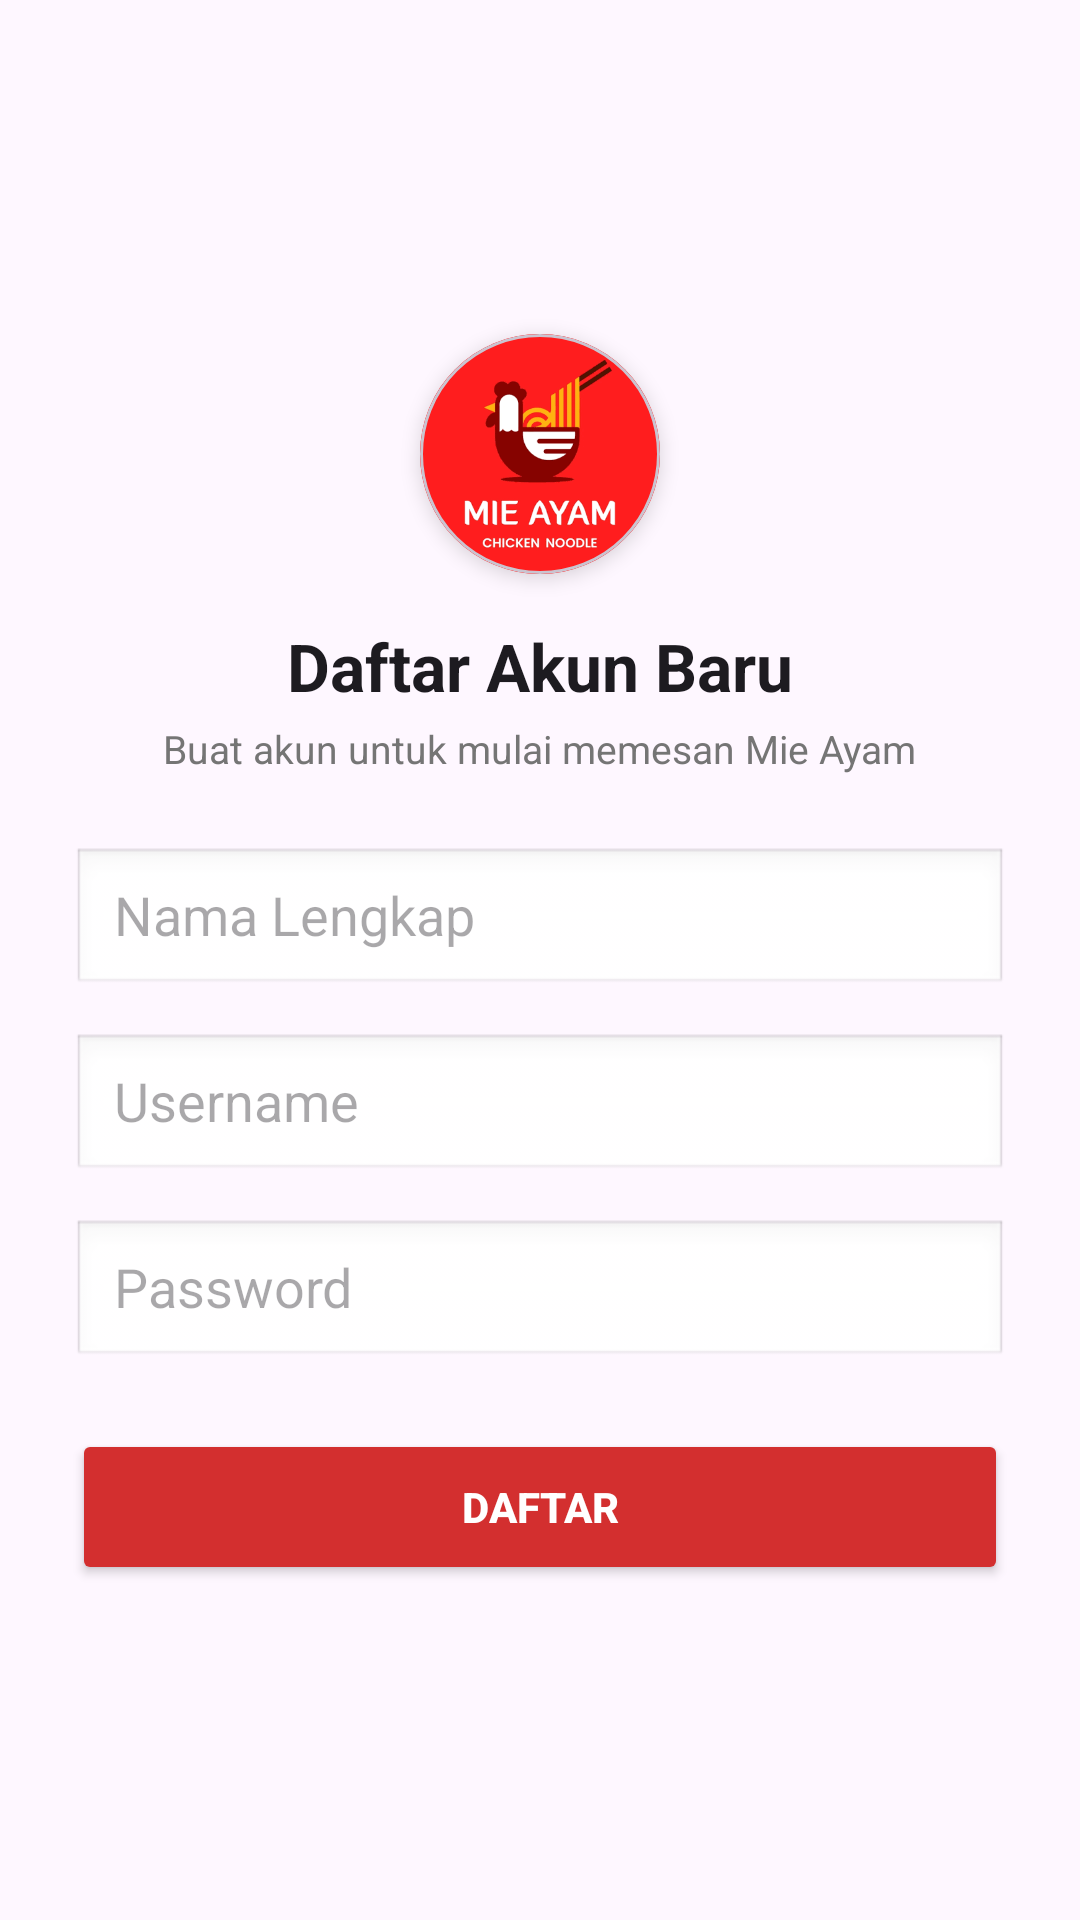

Produce the Android XML layout that renders to this screen, including the resource entries it uses.
<!-- AndroidManifest.xml: application theme Theme.SnackRachel -->
<!-- res/layout/activity_register.xml -->
<?xml version="1.0" encoding="utf-8"?>
<LinearLayout xmlns:android="http://schemas.android.com/apk/res/android"
    xmlns:app="http://schemas.android.com/apk/res-auto"
    android:layout_width="match_parent"
    android:layout_height="match_parent"
    android:background="?android:colorBackground"
    android:gravity="center"
    android:orientation="vertical"
    android:padding="24dp">

    <com.google.android.material.card.MaterialCardView
        android:layout_width="80dp"
        android:layout_height="80dp"
        app:cardCornerRadius="40dp"
        app:cardElevation="4dp">

        <ImageView
            android:layout_width="match_parent"
            android:layout_height="match_parent"
            android:contentDescription="Logo"
            android:scaleType="centerCrop"
            android:src="@drawable/mieayam" />
    </com.google.android.material.card.MaterialCardView>

    <TextView
        android:layout_width="wrap_content"
        android:layout_height="wrap_content"
        android:layout_marginTop="16dp"
        android:text="Daftar Akun Baru"
        android:textColor="?attr/colorOnSurface"
        android:textSize="22sp"
        android:textStyle="bold" />

    <TextView
        android:layout_width="wrap_content"
        android:layout_height="wrap_content"
        android:layout_marginTop="4dp"
        android:layout_marginBottom="24dp"
        android:text="Buat akun untuk mulai memesan Mie Ayam"
        android:textColor="#757575"
        android:textSize="13sp" />

    <EditText
        android:id="@+id/etNamaLengkap"
        android:layout_width="match_parent"
        android:layout_height="50dp"
        android:layout_marginBottom="12dp"
        android:background="@android:drawable/edit_text"
        android:hint="Nama Lengkap"
        android:inputType="textPersonName"
        android:paddingHorizontal="14dp" />

    <EditText
        android:id="@+id/etRegUsername"
        android:layout_width="match_parent"
        android:layout_height="50dp"
        android:layout_marginBottom="12dp"
        android:background="@android:drawable/edit_text"
        android:hint="Username"
        android:inputType="text"
        android:paddingHorizontal="14dp" />

    <EditText
        android:id="@+id/etRegPassword"
        android:layout_width="match_parent"
        android:layout_height="50dp"
        android:layout_marginBottom="20dp"
        android:background="@android:drawable/edit_text"
        android:hint="Password"
        android:inputType="textPassword"
        android:paddingHorizontal="14dp" />

    <Button
        android:id="@+id/btnDaftar"
        android:layout_width="match_parent"
        android:layout_height="52dp"
        android:backgroundTint="@color/primary_color"
        android:text="DAFTAR"
        android:textColor="@color/white"
        android:textStyle="bold" />

</LinearLayout>
<!-- resources referenced by this layout -->
<resources>
  <color name="primary_color">#D32F2F</color>
  <color name="white">#FFFFFFFF</color>
  <!-- drawable mieayam: png bitmap (drawable, 11821 bytes) -->
  <style name="Theme.SnackRachel" parent="Base.Theme.SnackRachel" />
  <style name="Base.Theme.SnackRachel" parent="Theme.Material3.DayNight.NoActionBar">
          
          
      </style>
</resources>
